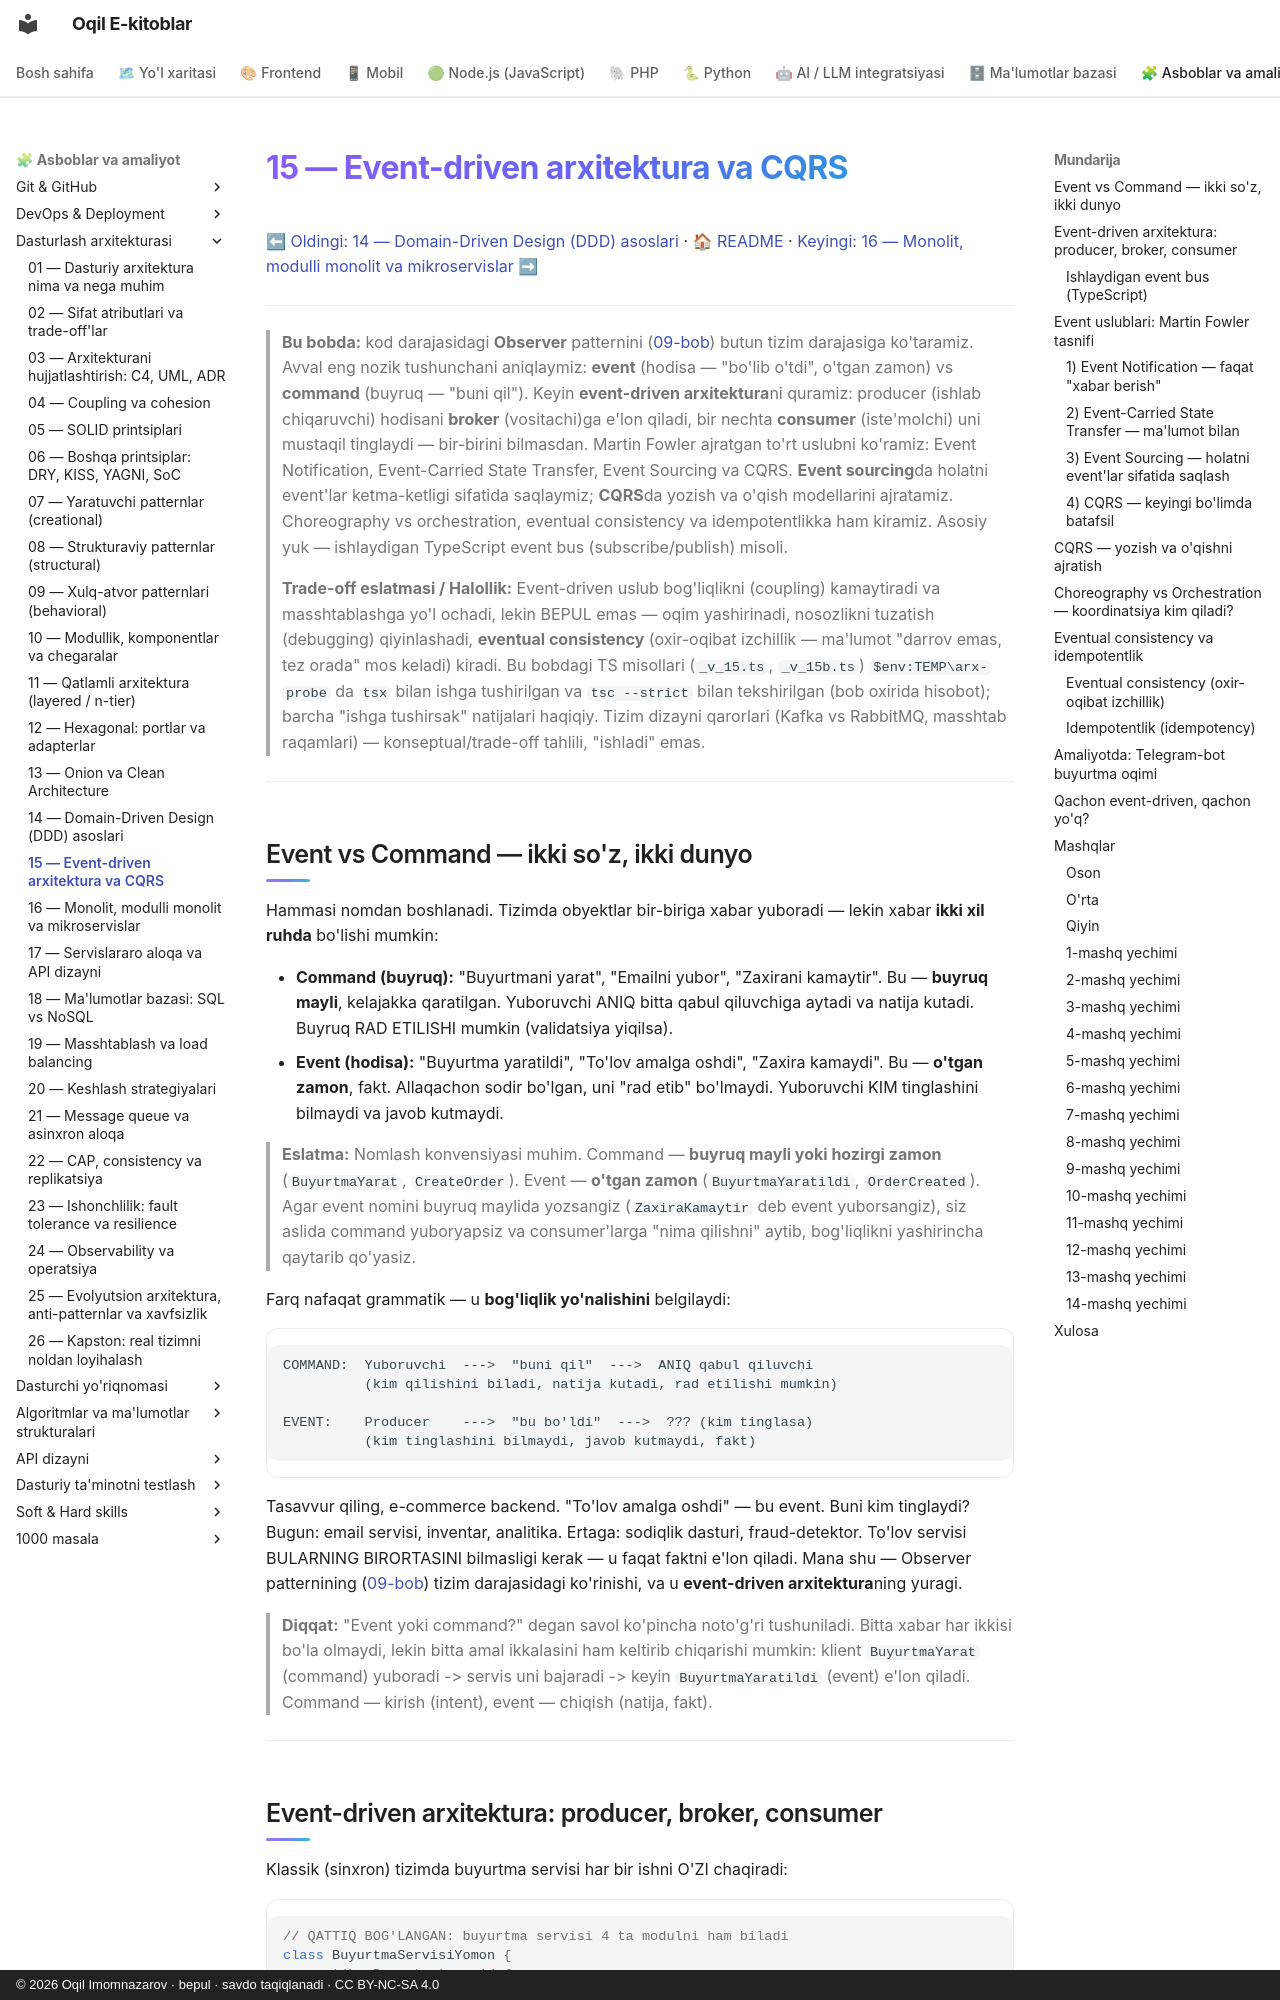

repository: iOqil/e-book · page: arxitektura/15-event-driven-cqrs/index.html · generator: mkdocs · copyright: © 2026 Oqil Imomnazarov · bepul · savdo taqiqlanadi · CC BY-NC-SA 4.0

# 15 — Event-driven arxitektura va CQRS

[⬅ Oldingi: 14 — Domain-Driven Design (DDD) asoslari](./14-ddd-asoslari.md) · [🏠 README](./README.md) · [Keyingi: 16 — Monolit, modulli monolit va mikroservislar ➡](./16-monolit-mikroservis.md)

---

> **Bu bobda:** kod darajasidagi **Observer** patternini ([09-bob](./09-behavioral-patterns.md)) butun tizim darajasiga ko'taramiz. Avval eng nozik tushunchani aniqlaymiz: **event** (hodisa — "bo'lib o'tdi", o'tgan zamon) vs **command** (buyruq — "buni qil"). Keyin **event-driven arxitektura**ni quramiz: producer (ishlab chiqaruvchi) hodisani **broker** (vositachi)ga e'lon qiladi, bir nechta **consumer** (iste'molchi) uni mustaqil tinglaydi — bir-birini bilmasdan. Martin Fowler ajratgan to'rt uslubni ko'ramiz: Event Notification, Event-Carried State Transfer, Event Sourcing va CQRS. **Event sourcing**da holatni event'lar ketma-ketligi sifatida saqlaymiz; **CQRS**da yozish va o'qish modellarini ajratamiz. Choreography vs orchestration, eventual consistency va idempotentlikka ham kiramiz. Asosiy yuk — ishlaydigan TypeScript event bus (subscribe/publish) misoli.
>
> **Trade-off eslatmasi / Halollik:** Event-driven uslub bog'liqlikni (coupling) kamaytiradi va masshtablashga yo'l ochadi, lekin BEPUL emas — oqim yashirinadi, nosozlikni tuzatish (debugging) qiyinlashadi, **eventual consistency** (oxir-oqibat izchillik — ma'lumot "darrov emas, tez orada" mos keladi) kiradi. Bu bobdagi TS misollari (`_v_15.ts`, `_v_15b.ts`) `$env:TEMP\arx-probe` da `tsx` bilan ishga tushirilgan va `tsc --strict` bilan tekshirilgan (bob oxirida hisobot); barcha "ishga tushirsak" natijalari haqiqiy. Tizim dizayni qarorlari (Kafka vs RabbitMQ, masshtab raqamlari) — konseptual/trade-off tahlili, "ishladi" emas.

---
